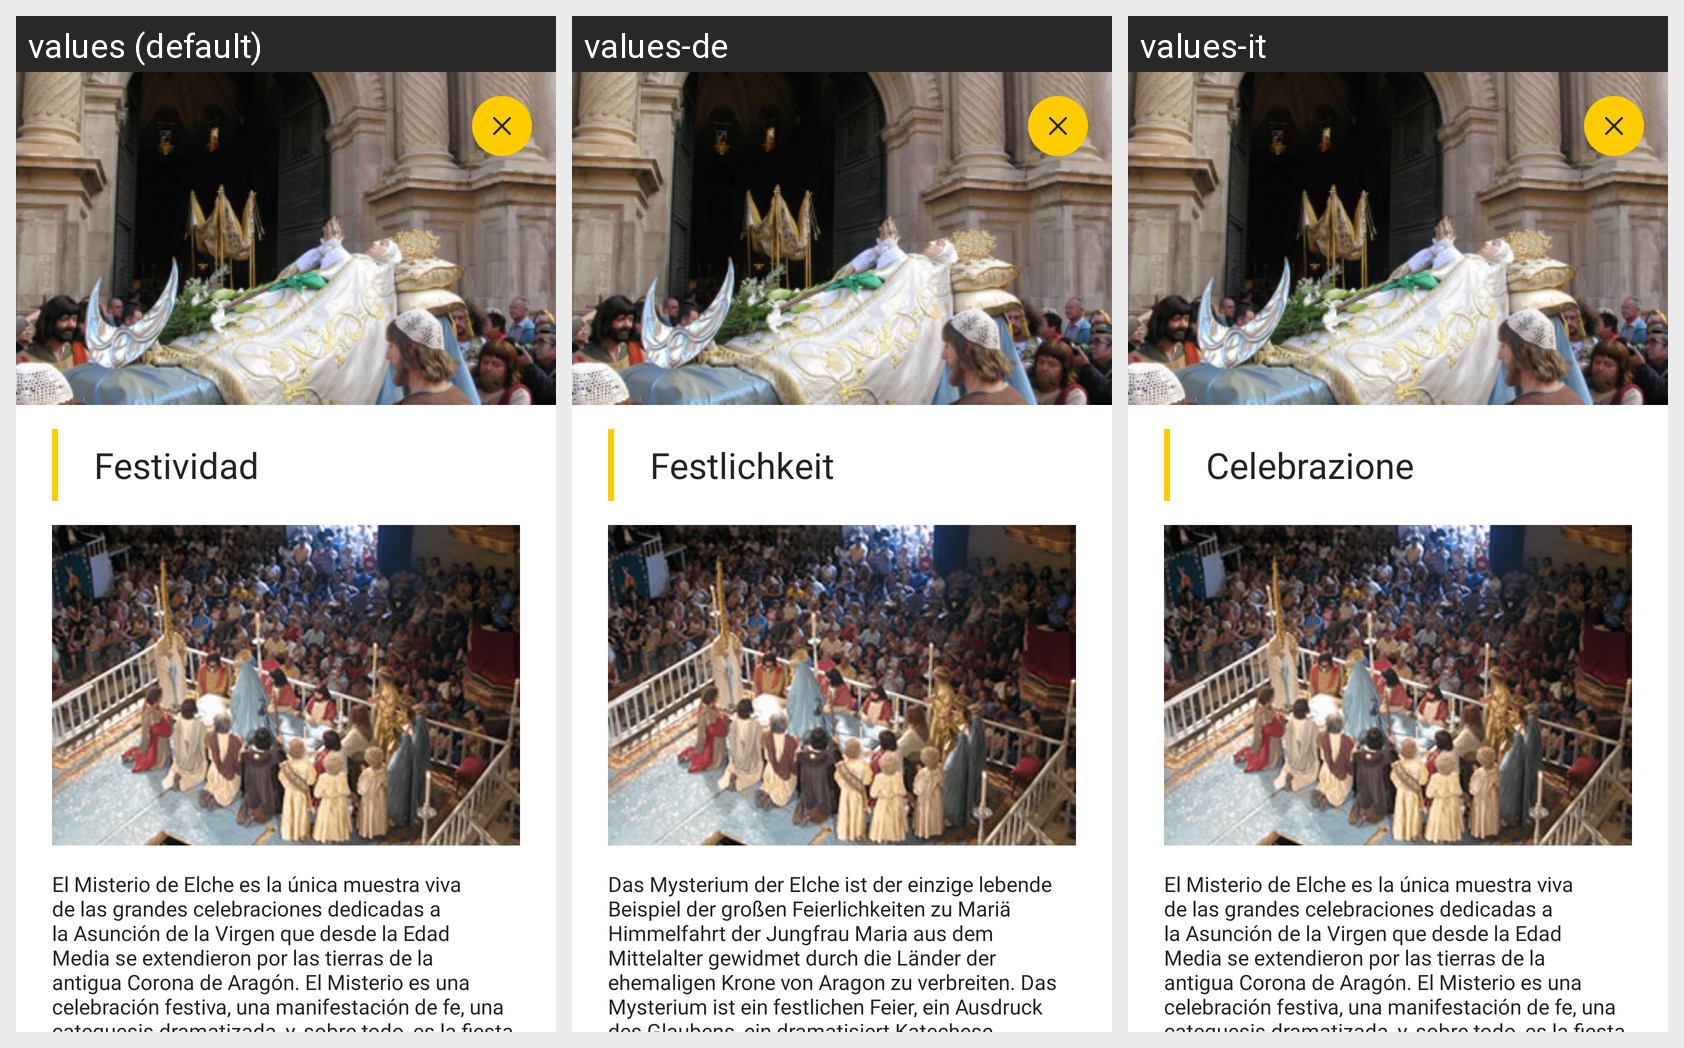

Strings drawn on this Android screen and how each of the app's shown locales translates them:
Android screen res/layout/activity_fiesta.xml rendered under 3 locales, left to right: values (default), values-de, values-it. Device: Nexus 5 (rendered at 1080×1920; each locale shown at half size, 540×960, under a caption strip naming it); theme Theme.Misteri_2022.
Other locales in the repository, not shown: values-ca, values-en, values-fr.
Strings drawn on this screen, with the default value and each locale's value (text and hints the layout hard-codes, and strings that could not be matched under every locale, appear in the picture but are not listed):

info_celebration_title
  values: Festividad
  values-de: Festlichkeit
  values-it: Celebrazione

info_celebration_longtext
  values: El Misterio de Elche es la única muestra viva de las grandes celebraciones dedicadas a la Asunción de la Virgen que desde la Edad Media se extendieron por las tierras de la antigua Corona de Aragón. El Misterio es una celebración festiva, una manifestación de fe, una catequesis dramatizada, y, sobre todo, es la fiesta comunitaria más importante de la ciudad, la Festa por antonomasia. 
      
       La …[clipped]
  values-de: Das Mysterium der Elche ist der einzige lebende Beispiel der großen Feierlichkeiten zu Mariä Himmelfahrt der Jungfrau Maria aus dem Mittelalter gewidmet durch die Länder der ehemaligen Krone von Aragon zu verbreiten. Das Mysterium ist ein festlichen Feier, ein Ausdruck des Glaubens, ein dramatisiert Katechese, und vor allem, ist das wichtigste Fest der Stadt-Gemeinschaft, die Quintessenz der …[clipped]
  values-it: El Misterio de Elche es la única muestra viva de las grandes celebraciones dedicadas a la Asunción de la Virgen que desde la Edad Media se extendieron por las tierras de la antigua Corona de Aragón. El Misterio es una celebración festiva, una manifestación de fe, una catequesis dramatizada, y, sobre todo, es la fiesta comunitaria más importante de la ciudad, la Festa por antonomasia. 
      
       La …[clipped]  [not translated; the default value is used]
